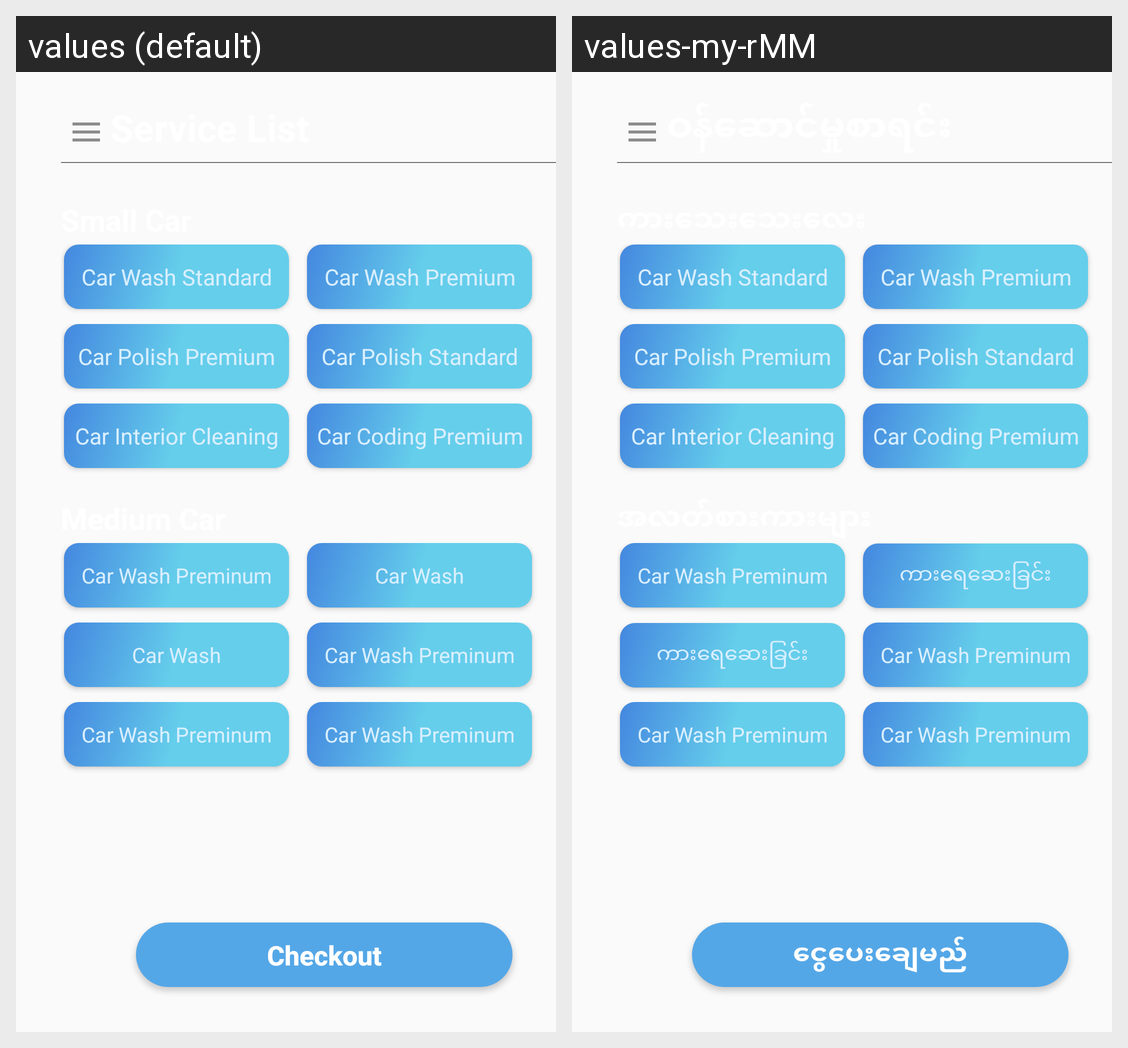

The same Android screen rendered under two of its app's locales, left to right. List the strings drawn on it with the default value and each locale's translation.
Android screen res/layout/activity_service_list.xml rendered under 2 locales, left to right: values (default), values-my-rMM. Device: Nexus 5 (rendered at 1080×1920; each locale shown at half size, 540×960, under a caption strip naming it); theme AppTheme.
Strings drawn on this screen, with the default value and each locale's value (text and hints the layout hard-codes, and strings that could not be matched under every locale, appear in the picture but are not listed):

checkout
  values: Checkout
  values-my-rMM: ငွေပေးချေမည်

car_wash
  values: Car Wash
  values-my-rMM: ကားရေဆေးခြင်း
